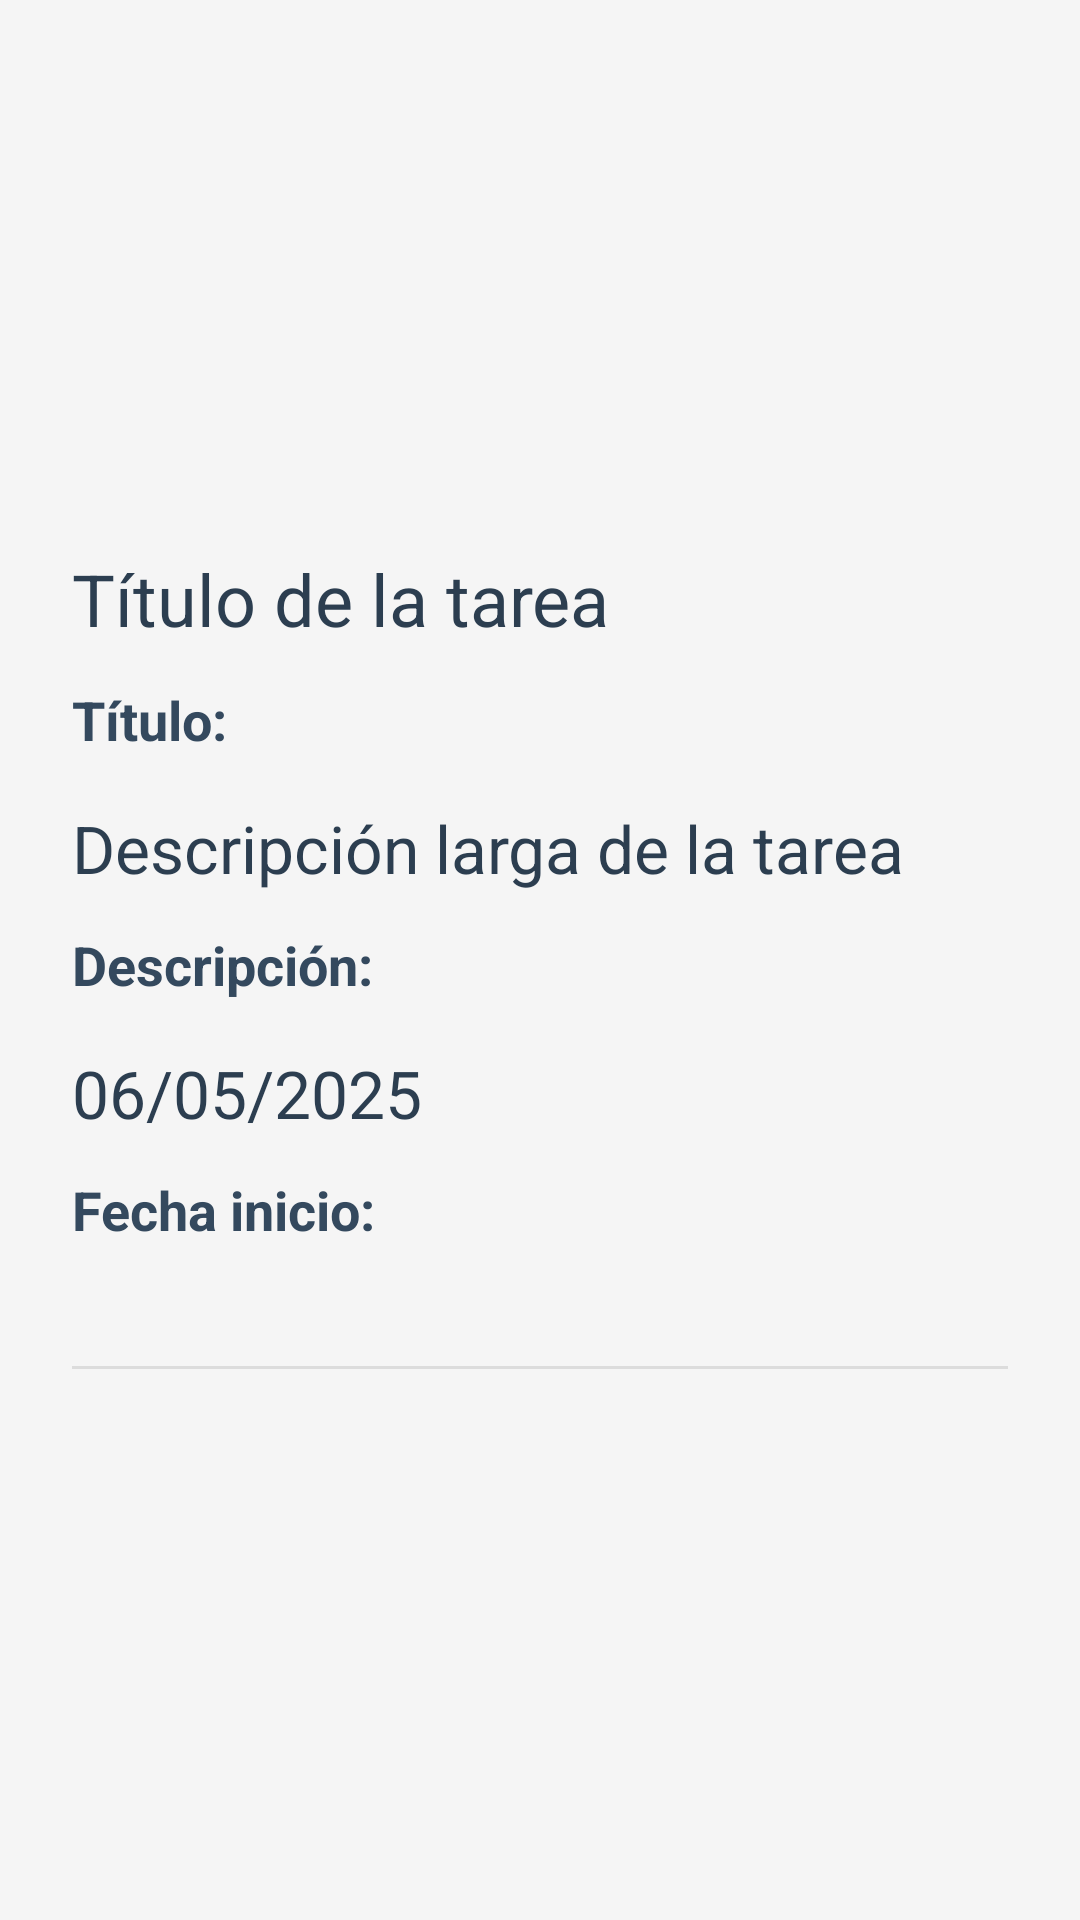

This screen was rendered from an Android layout file. Write that file and the resources it references.
<!-- AndroidManifest.xml: application theme Theme.TaskManager -->
<!-- res/layout/activity_detail.xml -->
<?xml version="1.0" encoding="utf-8"?>
<LinearLayout xmlns:android="http://schemas.android.com/apk/res/android"
    android:layout_width="match_parent"
    android:layout_height="match_parent"
    android:orientation="vertical"
    android:padding="24dp"
    android:background="#f5f5f5"
    android:gravity="center"
    android:fitsSystemWindows="true">

    
    <TextView
        android:id="@+id/tvTituloValorDetalle"
        android:layout_width="match_parent"
        android:layout_height="wrap_content"
        android:text="Título de la tarea"
        android:textSize="24sp"
        android:textColor="#2C3E50"
        android:layout_marginBottom="12dp" />

    <TextView
        android:id="@+id/tvTituloDetalle"
        android:layout_width="match_parent"
        android:layout_height="wrap_content"
        android:text="Título:"
        android:textSize="18sp"
        android:textStyle="bold"
        android:textColor="#34495E"
        android:layout_marginBottom="16dp" />

    
    <TextView
        android:id="@+id/tvDescripcionValorDetalle"
        android:layout_width="match_parent"
        android:layout_height="wrap_content"
        android:text="Descripción larga de la tarea"
        android:textSize="22sp"
        android:textColor="#2C3E50"
        android:layout_marginBottom="12dp" />

    <TextView
        android:id="@+id/tvDescripcionDetalle"
        android:layout_width="match_parent"
        android:layout_height="wrap_content"
        android:text="Descripción:"
        android:textSize="18sp"
        android:textStyle="bold"
        android:textColor="#34495E"
        android:layout_marginBottom="16dp" />

    
    <TextView
        android:id="@+id/tvFechaValorDetalle"
        android:layout_width="match_parent"
        android:layout_height="wrap_content"
        android:text="06/05/2025"
        android:textSize="22sp"
        android:textColor="#2C3E50"
        android:layout_marginBottom="12dp" />

    <TextView
        android:id="@+id/tvFechaDetalle"
        android:layout_width="match_parent"
        android:layout_height="wrap_content"
        android:text="Fecha inicio:"
        android:textSize="18sp"
        android:textStyle="bold"
        android:textColor="#34495E"
        android:layout_marginBottom="16dp" />

    
    <View
        android:layout_width="match_parent"
        android:layout_height="1dp"
        android:layout_marginTop="24dp"
        android:background="#dcdcdc" />

</LinearLayout>
<!-- resources referenced by this layout -->
<resources>
  <style name="Theme.TaskManager" parent="Theme.AppCompat.Light.DarkActionBar">
          <item name="colorPrimary">@android:color/holo_blue_light</item>
          <item name="colorPrimaryDark">@android:color/holo_blue_dark</item>
          <item name="colorAccent">@android:color/holo_orange_light</item>
      </style>
</resources>
